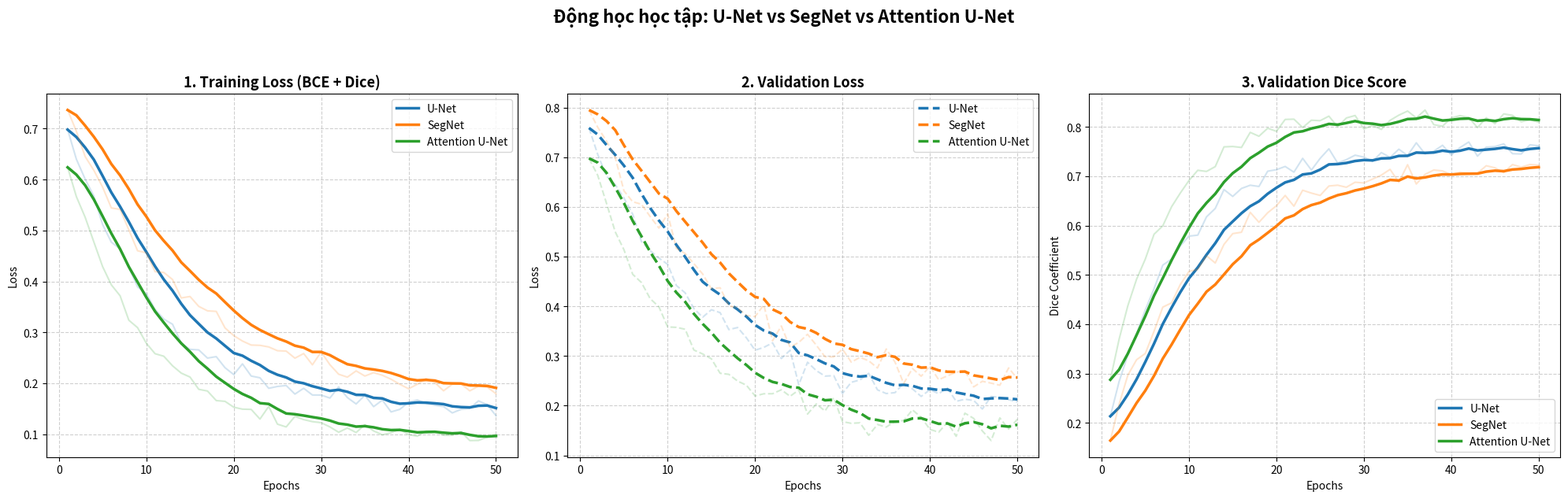

Reproduce this figure in Python.

import os
import argparse
import numpy as np
import matplotlib.pyplot as plt

def generate_mock_logs(epochs=50):
    """Tạo dữ liệu huấn luyện giả lập cho 3 mô hình để dựng trước khung đồ thị"""
    np.random.seed(42)
    epochs_range = np.arange(1, epochs + 1)
    data = {}
    
    # 1. U-Net (Baseline)
    data['U-Net'] = {
        'train_loss': 0.6 * np.exp(-0.1 * epochs_range) + 0.15 + np.random.normal(0, 0.01, epochs),
        'val_loss': 0.6 * np.exp(-0.08 * epochs_range) + 0.20 + np.random.normal(0, 0.015, epochs),
        'val_dice': 0.76 - 0.6 * np.exp(-0.12 * epochs_range) + np.random.normal(0, 0.01, epochs)
    }
    
    # 2. SegNet (Comparative Model RQ2)
    data['SegNet'] = {
        'train_loss': 0.6 * np.exp(-0.08 * epochs_range) + 0.18 + np.random.normal(0, 0.01, epochs),
        'val_loss': 0.6 * np.exp(-0.07 * epochs_range) + 0.23 + np.random.normal(0, 0.015, epochs),
        'val_dice': 0.72 - 0.6 * np.exp(-0.1 * epochs_range) + np.random.normal(0, 0.01, epochs)
    }
    
    # 3. Attention U-Net (Proposed Model RQ1)
    data['Attention U-Net'] = {
        'train_loss': 0.6 * np.exp(-0.12 * epochs_range) + 0.10 + np.random.normal(0, 0.01, epochs),
        'val_loss': 0.6 * np.exp(-0.1 * epochs_range) + 0.15 + np.random.normal(0, 0.015, epochs),
        'val_dice': 0.82 - 0.6 * np.exp(-0.15 * epochs_range) + np.random.normal(0, 0.01, epochs)
    }
    return epochs_range, data

def smooth_curve(points, factor=0.75):
    """Làm mượt đường cong để dễ quan sát xu hướng hội tụ"""
    smoothed = []
    for point in points:
        if smoothed:
            smoothed.append(smoothed[-1] * factor + point * (1 - factor))
        else:
            smoothed.append(point)
    return np.array(smoothed)

def plot_learning_curves(save_path="plots/learning_curves_comparison.png"):
    epochs, data = generate_mock_logs()
    
    fig, axes = plt.subplots(1, 3, figsize=(20, 6))
    fig.suptitle("Động học học tập: U-Net vs SegNet vs Attention U-Net", fontsize=16, fontweight='bold', y=1.05)
    
    colors = {'U-Net': '#1f77b4', 'SegNet': '#ff7f0e', 'Attention U-Net': '#2ca02c'}
    
    # Panel 1: Training Loss
    for model in data:
        axes[0].plot(epochs, smooth_curve(data[model]['train_loss']), label=model, color=colors[model], linewidth=2.5)
        axes[0].plot(epochs, data[model]['train_loss'], color=colors[model], alpha=0.2)
    axes[0].set_title("1. Training Loss (BCE + Dice)", fontsize=13, fontweight='semibold')
    axes[0].set_xlabel("Epochs")
    axes[0].set_ylabel("Loss")
    axes[0].grid(True, linestyle="--", alpha=0.6)
    axes[0].legend(loc="upper right")
    
    # Panel 2: Validation Loss
    for model in data:
        axes[1].plot(epochs, smooth_curve(data[model]['val_loss']), label=model, color=colors[model], linewidth=2.5, linestyle='--')
        axes[1].plot(epochs, data[model]['val_loss'], color=colors[model], alpha=0.2, linestyle='--')
    axes[1].set_title("2. Validation Loss", fontsize=13, fontweight='semibold')
    axes[1].set_xlabel("Epochs")
    axes[1].set_ylabel("Loss")
    axes[1].grid(True, linestyle="--", alpha=0.6)
    axes[1].legend(loc="upper right")

    # Panel 3: Validation Dice Score
    for model in data:
        axes[2].plot(epochs, smooth_curve(data[model]['val_dice']), label=model, color=colors[model], linewidth=2.5)
        axes[2].plot(epochs, data[model]['val_dice'], color=colors[model], alpha=0.2)
    axes[2].set_title("3. Validation Dice Score", fontsize=13, fontweight='semibold')
    axes[2].set_xlabel("Epochs")
    axes[2].set_ylabel("Dice Coefficient")
    axes[2].grid(True, linestyle="--", alpha=0.6)
    axes[2].legend(loc="lower right")
    
    plt.tight_layout()
    os.makedirs(os.path.dirname(os.path.abspath(save_path)), exist_ok=True)
    plt.savefig(save_path, dpi=300, bbox_inches='tight')
    print(f"[SUCCESS] Đã xuất biểu đồ so sánh Learning Curves tại: {save_path}")

if __name__ == "__main__":
    parser = argparse.ArgumentParser()
    parser.add_argument("--output", type=str, default="plots/learning_curves_comparison.png")
    args = parser.parse_args()
    plot_learning_curves(args.output)
